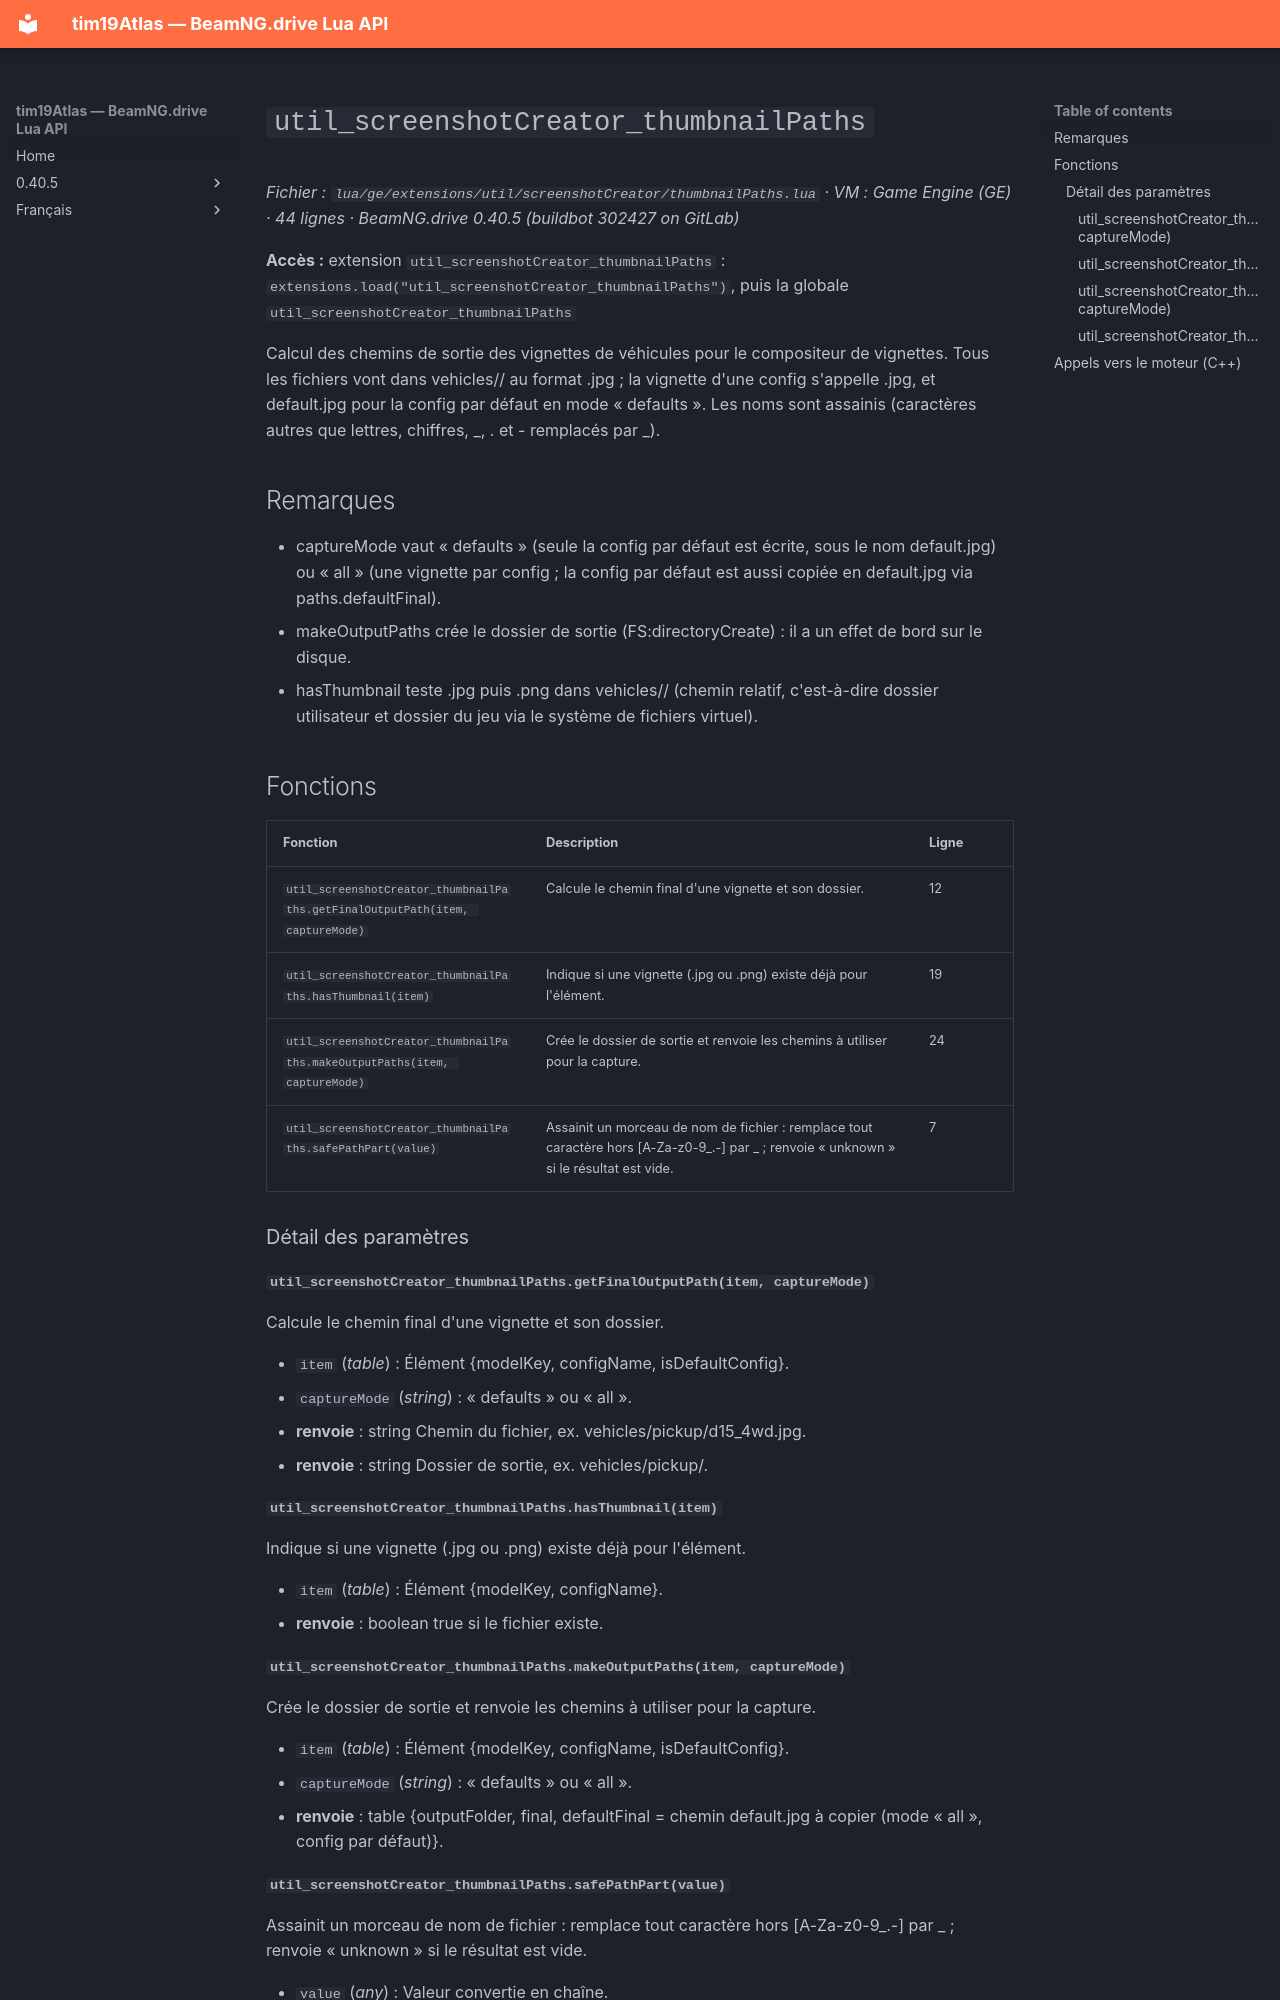

repository: Tim0219800/beamng-lua-atlas · page: fr/0.40.5/ge/extensions/util/screenshotCreator/thumbnailPaths.html · generator: mkdocs

# `util_screenshotCreator_thumbnailPaths`

*Fichier : `lua/ge/extensions/util/screenshotCreator/thumbnailPaths.lua` · VM : Game Engine (GE) · 44 lignes · BeamNG.drive 0.40.5 (buildbot 302427 on GitLab)*

**Accès :** extension `util_screenshotCreator_thumbnailPaths` : `extensions.load("util_screenshotCreator_thumbnailPaths")`, puis la globale `util_screenshotCreator_thumbnailPaths`

Calcul des chemins de sortie des vignettes de véhicules pour le compositeur de vignettes. Tous les fichiers vont dans vehicles/<modelKey>/ au format .jpg ; la vignette d'une config s'appelle <config>.jpg, et default.jpg pour la config par défaut en mode « defaults ». Les noms sont assainis (caractères autres que lettres, chiffres, _, . et - remplacés par _).

## Remarques

- captureMode vaut « defaults » (seule la config par défaut est écrite, sous le nom default.jpg) ou « all » (une vignette par config ; la config par défaut est aussi copiée en default.jpg via paths.defaultFinal).
- makeOutputPaths crée le dossier de sortie (FS:directoryCreate) : il a un effet de bord sur le disque.
- hasThumbnail teste <config>.jpg puis <config>.png dans vehicles/<modelKey>/ (chemin relatif, c'est-à-dire dossier utilisateur et dossier du jeu via le système de fichiers virtuel).

## Fonctions

| Fonction | Description | Ligne |
|---|---|---|
| `util_screenshotCreator_thumbnailPaths.getFinalOutputPath(item, captureMode)` | Calcule le chemin final d'une vignette et son dossier. | 12 |
| `util_screenshotCreator_thumbnailPaths.hasThumbnail(item)` | Indique si une vignette (.jpg ou .png) existe déjà pour l'élément. | 19 |
| `util_screenshotCreator_thumbnailPaths.makeOutputPaths(item, captureMode)` | Crée le dossier de sortie et renvoie les chemins à utiliser pour la capture. | 24 |
| `util_screenshotCreator_thumbnailPaths.safePathPart(value)` | Assainit un morceau de nom de fichier : remplace tout caractère hors [A-Za-z0-9_.-] par _ ; renvoie « unknown » si le résultat est vide. | 7 |

### Détail des paramètres

#### `util_screenshotCreator_thumbnailPaths.getFinalOutputPath(item, captureMode)`

Calcule le chemin final d'une vignette et son dossier.

- `item` (*table*) : Élément {modelKey, configName, isDefaultConfig}.
- `captureMode` (*string*) : « defaults » ou « all ».
- **renvoie** : string Chemin du fichier, ex. vehicles/pickup/d15_4wd.jpg.
- **renvoie** : string Dossier de sortie, ex. vehicles/pickup/.

#### `util_screenshotCreator_thumbnailPaths.hasThumbnail(item)`

Indique si une vignette (.jpg ou .png) existe déjà pour l'élément.

- `item` (*table*) : Élément {modelKey, configName}.
- **renvoie** : boolean true si le fichier existe.

#### `util_screenshotCreator_thumbnailPaths.makeOutputPaths(item, captureMode)`

Crée le dossier de sortie et renvoie les chemins à utiliser pour la capture.

- `item` (*table*) : Élément {modelKey, configName, isDefaultConfig}.
- `captureMode` (*string*) : « defaults » ou « all ».
- **renvoie** : table {outputFolder, final, defaultFinal = chemin default.jpg à copier (mode « all », config par défaut)}.
